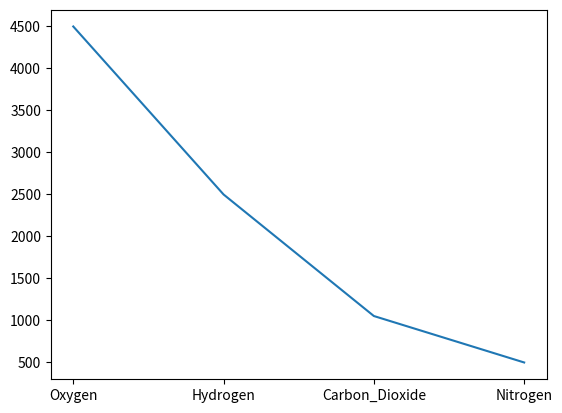

Write Python code to recreate this figure.
import matplotlib
print(matplotlib.__version__)
from matplotlib import pyplot

labels = ['Oxygen','Hydrogen','Carbon_Dioxide','Nitrogen']
values = [4500,2500,1053,500]

matplotlib.pyplot.plot(labels,values)
pyplot.show()